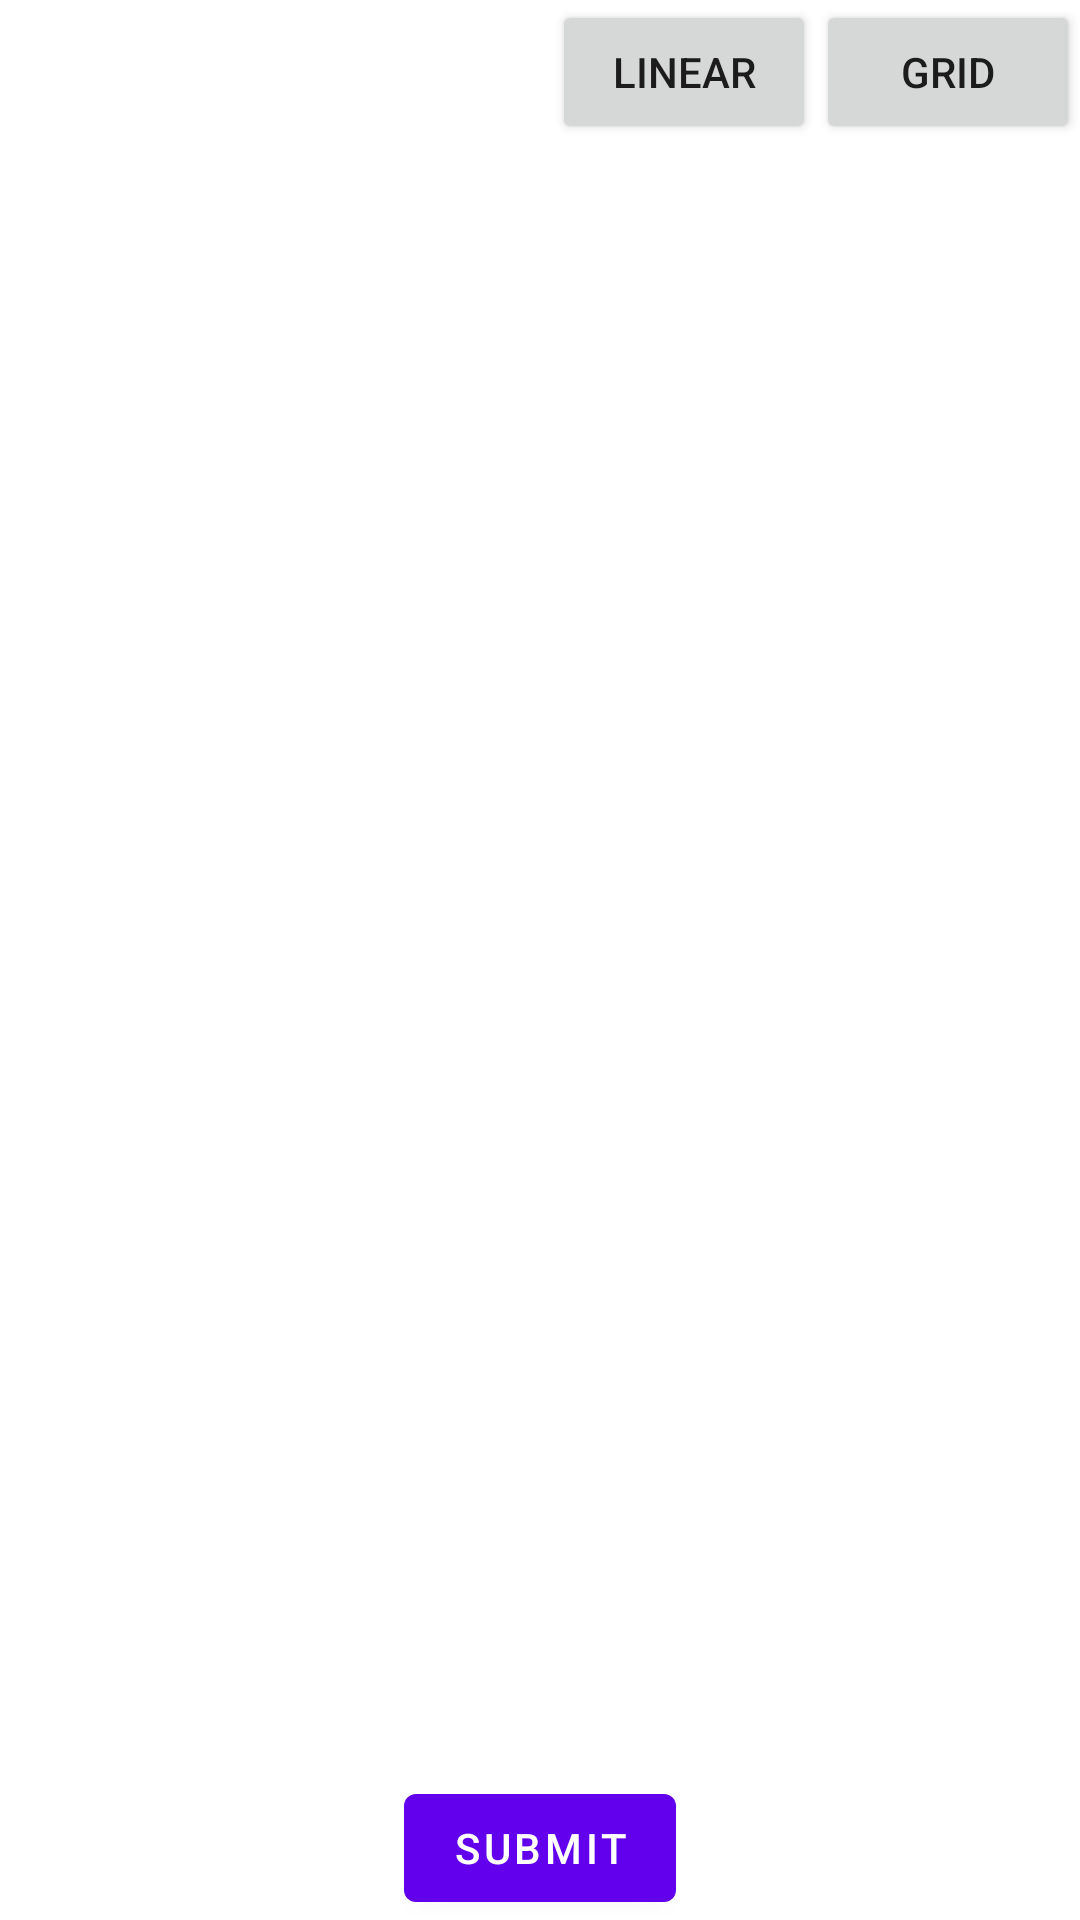

This screen was rendered from an Android layout file. Write that file and the resources it references.
<!-- AndroidManifest.xml: application theme Theme.RB_Joke -->
<!-- res/layout/activity_main.xml -->
<?xml version="1.0" encoding="utf-8"?>
<androidx.constraintlayout.widget.ConstraintLayout
    xmlns:android="http://schemas.android.com/apk/res/android"
    xmlns:app="http://schemas.android.com/apk/res-auto"
    xmlns:tools="http://schemas.android.com/tools"
    android:layout_width="match_parent"
    android:layout_height="match_parent"
    tools:context=".view.MainActivity">

    <Button
        android:id="@+id/btn_linear"
        android:layout_width="wrap_content"
        android:layout_height="wrap_content"
        android:text="Linear"
        app:layout_constraintTop_toTopOf="parent"
        app:layout_constraintEnd_toStartOf="@+id/btn_grid"
        app:layout_constraintBottom_toTopOf="@+id/rv_category_linear_list"/>

    <Button
        android:id="@+id/btn_grid"
        android:layout_width="wrap_content"
        android:layout_height="wrap_content"
        android:text="Grid"
        app:layout_constraintTop_toTopOf="parent"
        app:layout_constraintEnd_toEndOf="parent"
        app:layout_constraintBottom_toTopOf="@+id/rv_category_linear_list"/>

    <androidx.recyclerview.widget.RecyclerView
        android:id="@+id/rv_category_linear_list"
        android:layout_width="match_parent"
        android:layout_height="0dp"
        tools:listitem="@layout/category_item"
        app:layout_constraintTop_toBottomOf="@+id/btn_linear"/>

    <androidx.recyclerview.widget.RecyclerView
        android:id="@+id/rv_category_grid_list"
        android:layout_width="match_parent"
        android:layout_height="0dp"
        tools:listitem="@layout/category_item"
        app:layout_constraintTop_toBottomOf="@+id/btn_linear"/>

    <com.google.android.material.button.MaterialButton
        android:id="@+id/btn_submit"
        android:layout_width="wrap_content"
        android:layout_height="wrap_content"
        android:text="Submit"
        app:layout_constraintStart_toStartOf="parent"
        app:layout_constraintEnd_toEndOf="parent"
        app:layout_constraintBottom_toBottomOf="parent"/>

</androidx.constraintlayout.widget.ConstraintLayout>
<!-- res/layout/category_item.xml (included above) -->
<?xml version="1.0" encoding="utf-8"?>
<androidx.constraintlayout.widget.ConstraintLayout xmlns:android="http://schemas.android.com/apk/res/android"
    android:layout_width="match_parent"
    android:layout_height="wrap_content"
    xmlns:tools="http://schemas.android.com/tools">

    <com.google.android.material.textview.MaterialTextView
        android:id="@+id/tv_category_name"
        android:layout_width="match_parent"
        android:layout_height="match_parent"
        android:padding="10dp"
        tools:text="Category"/>

</androidx.constraintlayout.widget.ConstraintLayout>
<!-- resources referenced by this layout -->
<resources>
  <style name="Theme.RB_Joke" parent="Theme.MaterialComponents.DayNight.DarkActionBar">
          
          <item name="colorPrimary">@color/purple_500</item>
          <item name="colorPrimaryVariant">@color/purple_700</item>
          <item name="colorOnPrimary">@color/white</item>
          
          <item name="colorSecondary">@color/teal_200</item>
          <item name="colorSecondaryVariant">@color/teal_700</item>
          <item name="colorOnSecondary">@color/black</item>
          
          <item name="android:statusBarColor" tools:targetApi="l">?attr/colorPrimaryVariant</item>
          
      </style>
  <!-- not gathered from this repository: default colours our renderer supplied (Android Studio template values) -->
  <color name="purple_500">#FF6200EE</color>
  <color name="purple_700">#FF3700B3</color>
  <color name="teal_200">#FF03DAC5</color>
  <color name="teal_700">#FF018786</color>
  <color name="black">#FF000000</color>
  <color name="white">#FFFFFFFF</color>
</resources>
